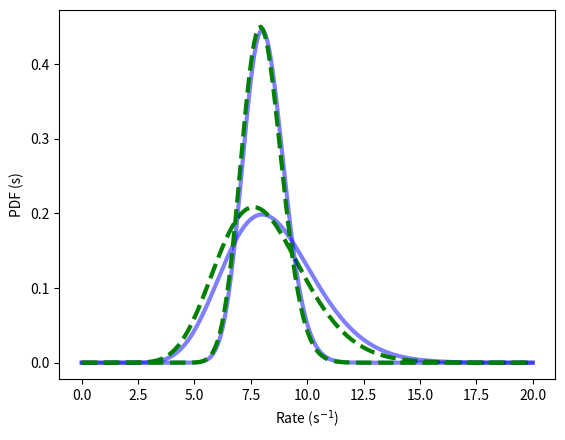

This chart was generated by the following Python code:
"""
Plot Poisson rate posterior distributions for multiple datasets.

This implementation uses the procedural programming paradigm.

[redacted]
2018-03-08 Modified for Py-3, updated for BDA18
2020-02-26 Updated for BDA20
"""

import numpy as np
import numpy.testing as npt
import scipy
import matplotlib as mpl
from matplotlib.pyplot import *
from numpy import *
from scipy import stats


ion()


#-------------------------------------------------------------------------------
# 1st case:  const prior, (n,T) = (16, 2)

# Parameters specifying the 1st case with a flat prior:
# Make sure prior is proper by bounding it; this choice should not
# depend on the data---it's a *prior*!
prior_l, prior_u = 0., 1e5
n, T = 16, 2.  # data
# Plot range; this will depend on the data; educated guess:
r_l, r_u = 0., 20.  # n/T plus few*sqrt(n)/T

# Define the grid of rates for computing & plotting.
rvals = linspace(r_l, r_u, 200)
rtvals = rvals * T
dr = rvals[1] - rvals[0]

# Bayes's theorem:
prior_pdf = ones_like(rvals) / (prior_u - prior_l)
# Poisson dist'n likelihood, dropping n! factor:
like = (rtvals)**n * exp(-rtvals)
numer = prior_pdf * like
denom = np.trapz(numer, dx=dr)
post_pdf = numer / denom

# Plot the posterior
plot(rvals, post_pdf, 'b-', lw=3, alpha=0.5)
xlabel(r'Rate (s$^{-1}$)')
ylabel('PDF (s)')


def test_norm1():
    """
    Test that the posterior is normalized.
    """
    # Match 1 to 2 digits.
    npt.assert_allclose(np.trapz(post_pdf, dx=dr), 1., 2)


#-------------------------------------------------------------------------------
# 2nd case:  exp'l prior with scale (prior mean) 10., (n,T) = (16, 2)

# Prior:
scale = 10.
prior = stats.gamma(1, scale=scale)  # a=1 is exp'l dist'n

# Easiest to just copy/paste things that are different this time:

# Bayes's theorem:
numer = prior.pdf(rvals) * like
denom = np.trapz(numer, dx=dr)
post_pdf = numer / denom

# Plot the posterior
plot(rvals, post_pdf, 'g--', lw=3)


#-------------------------------------------------------------------------------
# 3rd case:  flat prior with (n,T) = (80, 10)

n, T = 80, 10.  # data

# rtvals changes because T changed:
rtvals = rvals * T

# Bayes's theorem:
prior_pdf = ones_like(rvals) / (prior_u - prior_l)
# Poisson dist'n likelihood, dropping n! factor:
like = (rtvals)**n * exp(-rtvals)
numer = prior_pdf * like
denom = np.trapz(numer, dx=dr)
post_pdf = numer / denom

plot(rvals, post_pdf, 'b-', lw=3, alpha=0.5)

#-------------------------------------------------------------------------------
# 4th case:  exp'l prior with scale (prior mean) 10., (n,T) = (80, 10)

numer = prior.pdf(rvals) * like
denom = np.trapz(numer, dx=dr)
post_pdf = numer / denom

# Plot the posterior
plot(rvals, post_pdf, 'g--', lw=3)


def test_norm4():
    """
    Test that the posterior is normalized.
    """
    # Match 1 to 2 digits.
    npt.assert_allclose(np.trapz(post_pdf, dx=dr), 1., rtol=0.01)


#-------------------------------------------------------------------------------
# 5th case:  flat prior with (n,T) = (160, 20)

if False:
    n, T = 160, 20.  # data

    # rtvals changes because T changed:
    rtvals = rvals * T

    # Bayes's theorem:
    prior_pdf = ones_like(rvals) / (prior_u - prior_l)
    # Poisson dist'n likelihood, dropping n! factor:
    like = (rtvals)**n * exp(-rtvals)
    numer = prior_pdf * like
    denom = np.trapz(numer, dx=dr)
    post_pdf = numer / denom

    plot(rvals, post_pdf, 'b-', lw=3, alpha=0.5)
